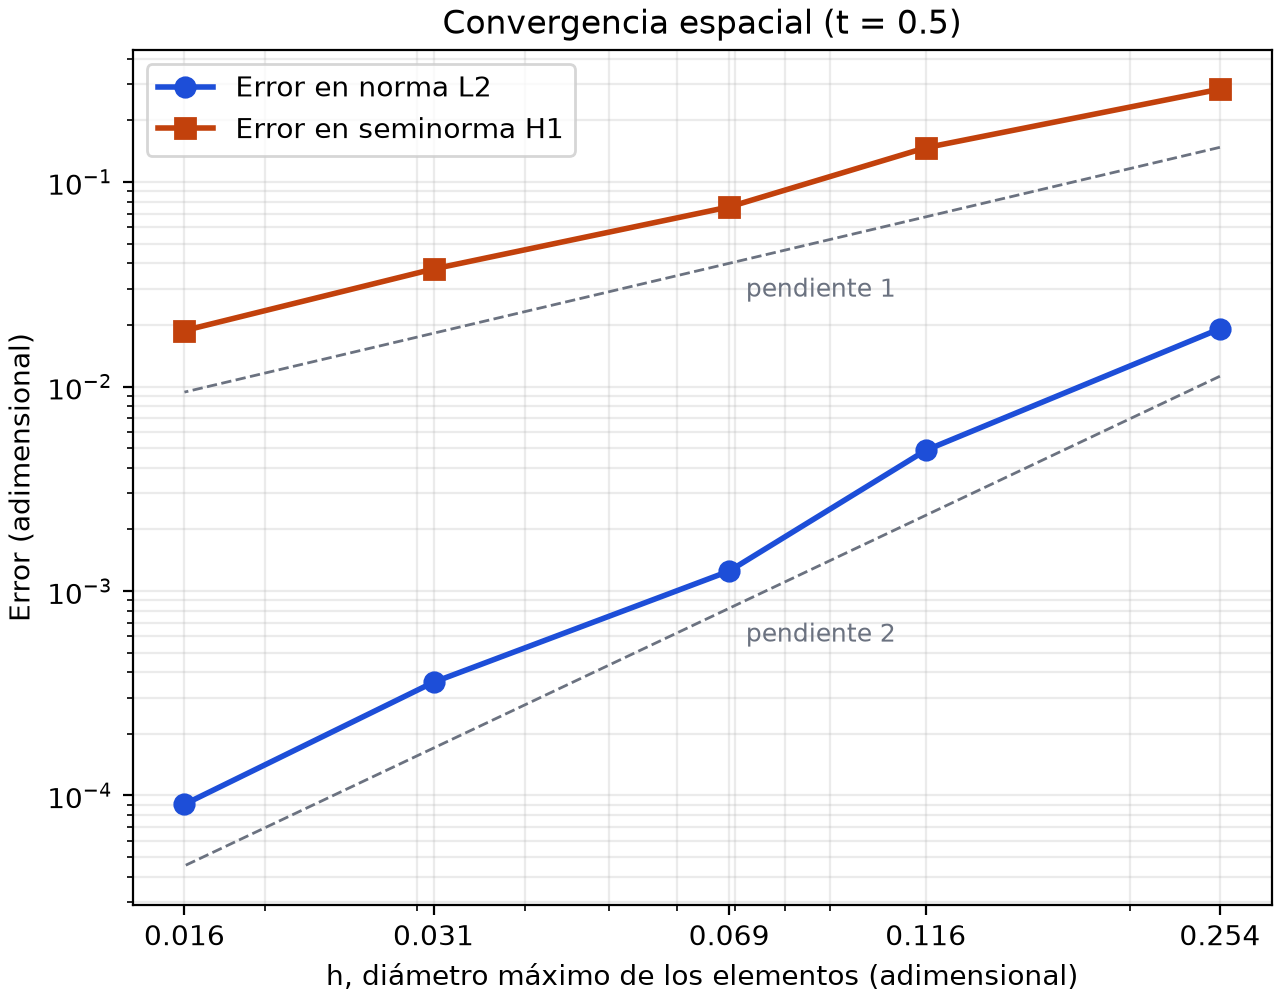

Values plotted in this chart, from the file beside it:
h_objetivo, h_max, h_medio, nodos, elementos, error_L2, tasa_L2, tasa_L2_h_medio, error_H1, tasa_H1, tasa_H1_h_medio
0.2, 0.2544, 0.2051, 44, 66, 0.01916, , , 0.2846, , 
0.1, 0.1162, 0.1021, 144, 246, 0.004876, 1.747, 1.961, 0.1472, 0.8423, 0.945
0.05, 0.06888, 0.05119, 511, 940, 0.001251, 2.599, 1.971, 0.07556, 1.274, 0.966
0.025, 0.03135, 0.02528, 1936, 3710, 0.0003578, 1.59, 1.775, 0.03757, 0.8878, 0.9908
0.0125, 0.01615, 0.01259, 7560, 14798, 9.056238883060155e-05, 2.072, 1.971, 0.01878, 1.046, 0.9946
